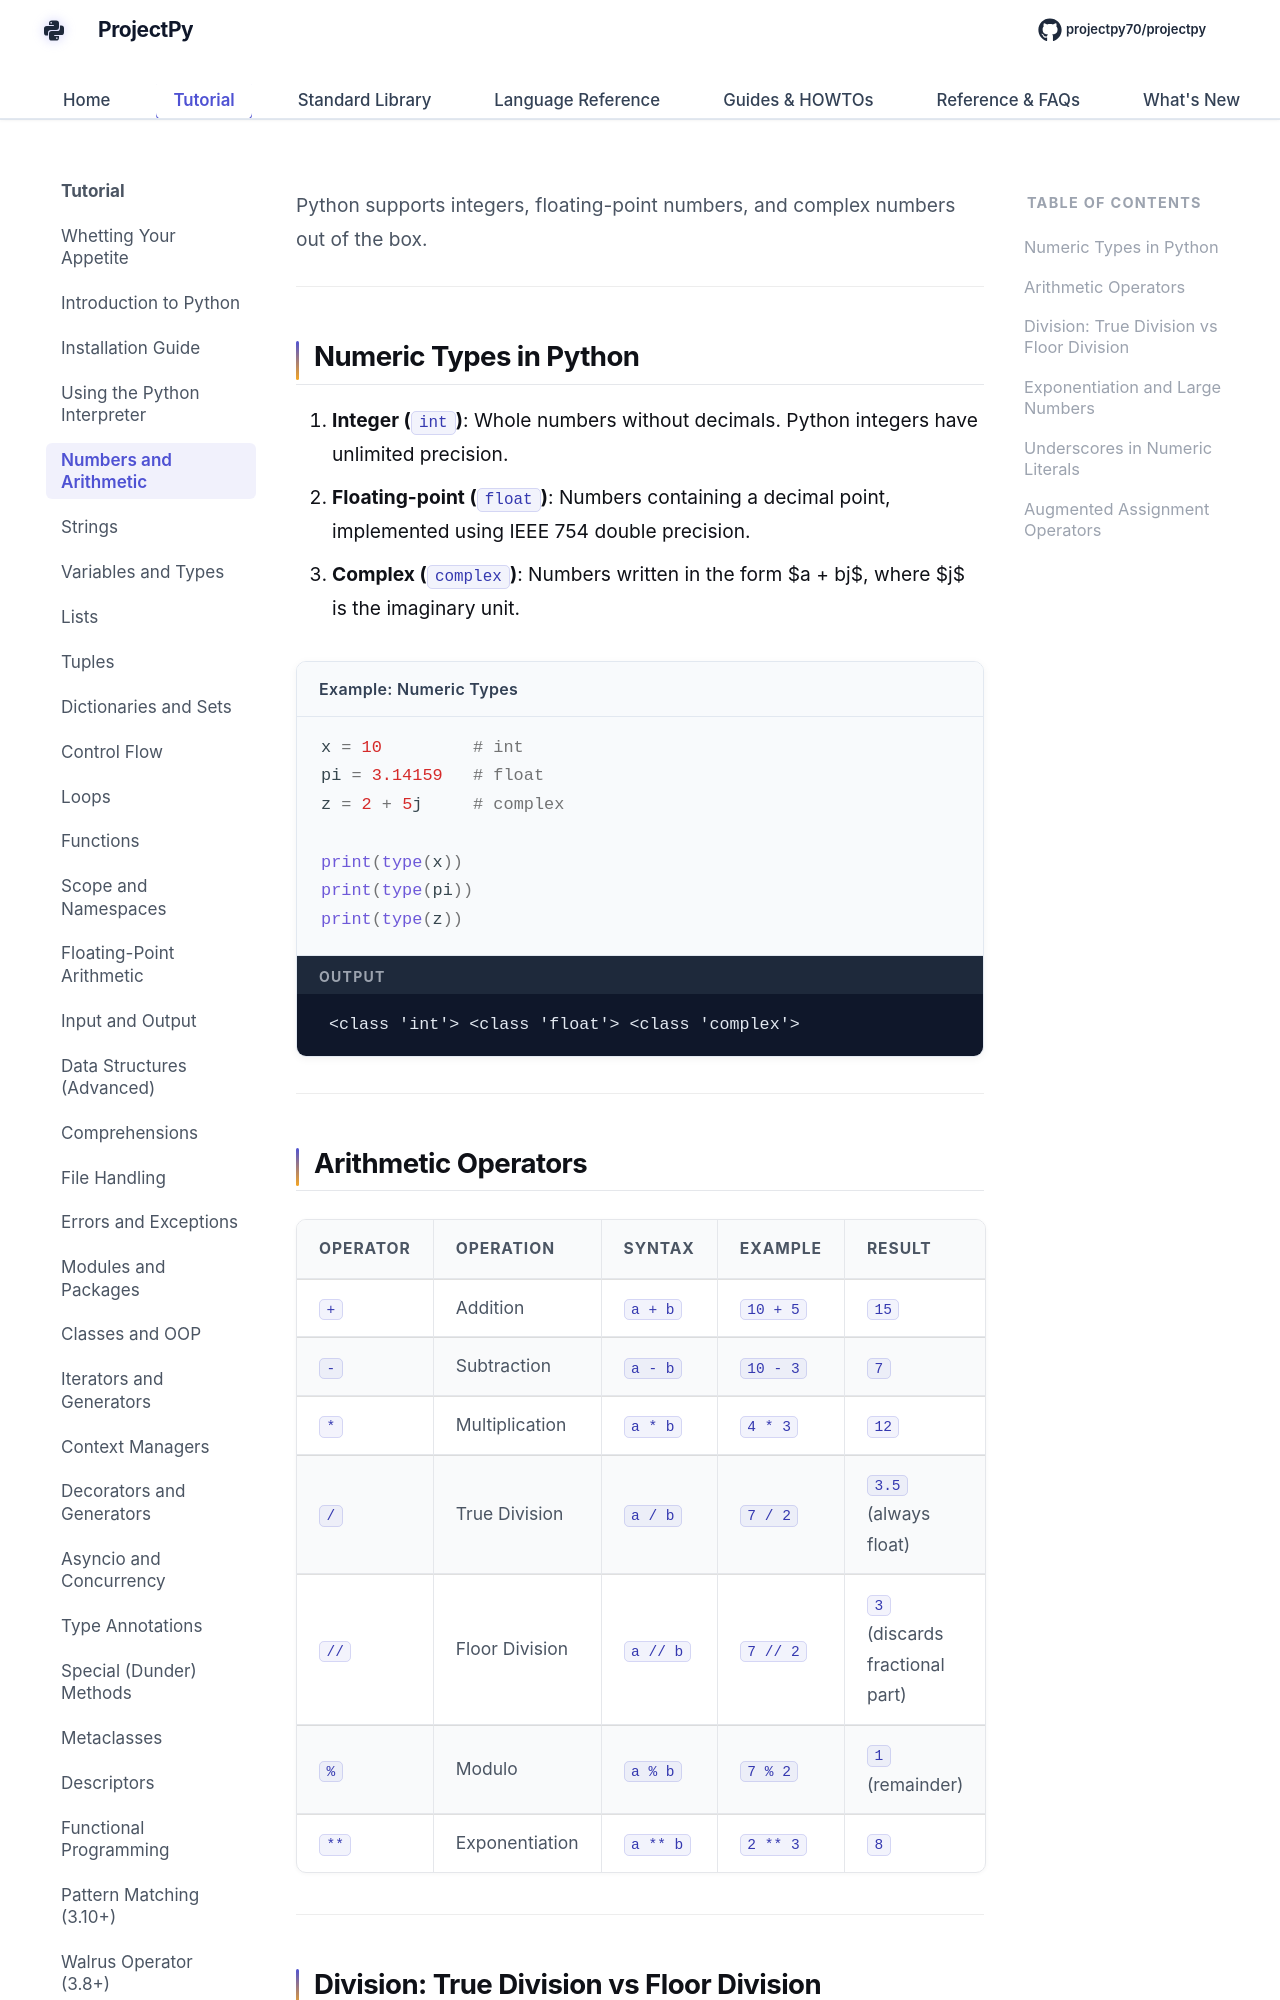

repository: Sdas2003810/projectpy · page: fundamentals/numbers-and-math/index.html · generator: mkdocs

# Numbers and Arithmetic Operations

Python supports integers, floating-point numbers, and complex numbers out of the box.

---

## Numeric Types in Python

1. **Integer (`int`)**: Whole numbers without decimals. Python integers have unlimited precision.
2. **Floating-point (`float`)**: Numbers containing a decimal point, implemented using IEEE 754 double precision.
3. **Complex (`complex`)**: Numbers written in the form $a + bj$, where $j$ is the imaginary unit.

<div class="example-box">
<div class="example-title">Example: Numeric Types</div>

```python
x = 10         # int
pi = 3.14159   # float
z = 2 + 5j     # complex

print(type(x))
print(type(pi))
print(type(z))
```

<div class="terminal-output-label">Output</div>
<div class="terminal-output">
&lt;class 'int'&gt;
&lt;class 'float'&gt;
&lt;class 'complex'&gt;
</div>
</div>

---

## Arithmetic Operators

| Operator | Operation | Syntax | Example | Result |
| :--- | :--- | :--- | :--- | :--- |
| `+` | Addition | `a + b` | `10 + 5` | `15` |
| `-` | Subtraction | `a - b` | `10 - 3` | `7` |
| `*` | Multiplication | `a * b` | `4 * 3` | `12` |
| `/` | True Division | `a / b` | `7 / 2` | `3.5` (always float) |
| `//` | Floor Division | `a // b` | `7 // 2` | `3` (discards fractional part) |
| `%` | Modulo | `a % b` | `7 % 2` | `1` (remainder) |
| `**` | Exponentiation | `a ** b` | `2 ** 3` | `8` |

---
